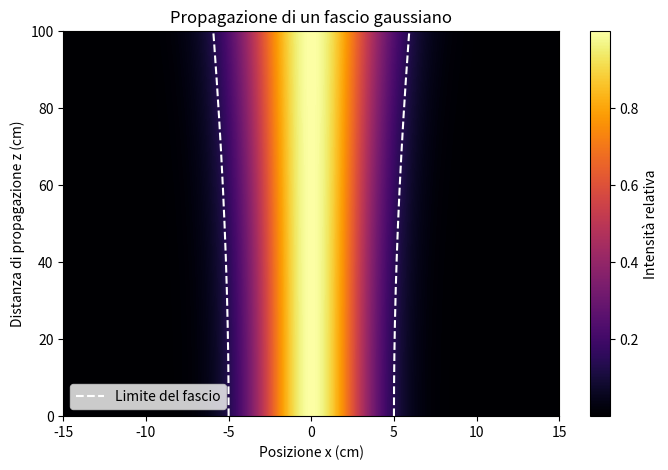

Python code for this plot:
#!/usr/bin/env python3
# -*- coding: utf-8 -*-
"""
Created on Mon Feb 17 15:44:33 2025

[redacted]
"""

import numpy as np
import matplotlib.pyplot as plt

def gaussian_beam_profile(x, z, w0, lambda_):
    """
    Calcola l'intensità di un fascio gaussiano mentre si propaga nello spazio.
    """
    z_R = np.pi * w0**2 / lambda_  # Lunghezza di Rayleigh
    w_z = w0 * np.sqrt(1 + (z / z_R) ** 2)  # Larghezza del fascio
    return np.exp(-2 * (x / w_z) ** 2)

# Parametri
w0 = 5  # Waist in cm
lambda_ = 0.5  # Lunghezza d'onda in cm
x = np.linspace(-15, 15, 400)  # Asse spaziale x in cm
z = np.linspace(0, 100, 200)  # Propagazione lungo z in cm

# Creazione della matrice dell'intensità
X, Z = np.meshgrid(x, z)
intensity = gaussian_beam_profile(X, Z, w0, lambda_)

# Plot
plt.figure(figsize=(8, 5))
plt.imshow(intensity, extent=[-15, 15, 0, 100], origin='lower', cmap='inferno', aspect='auto')
plt.colorbar(label='Intensità relativa')
plt.xlabel("Posizione x (cm)")
plt.ylabel("Distanza di propagazione z (cm)")
plt.title("Propagazione di un fascio gaussiano")
plt.show()


# Aggiunta dei limiti della waist
w_z_values = w0 * np.sqrt(1 + (z / (np.pi * w0**2 / lambda_)) ** 2)
plt.plot(w_z_values, z, 'w--', label="Limite del fascio")
plt.plot(-w_z_values, z, 'w--')
plt.legend()

plt.show()